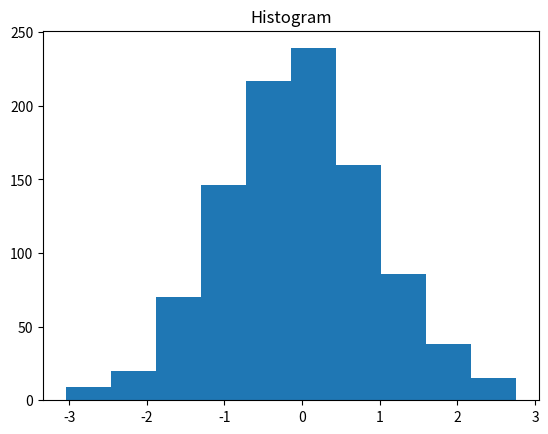

Generate this figure with matplotlib:
# Stem Plot

import matplotlib.pyplot as plt
import numpy as np

# numpy.random.seed(n)을 이용하여 임의의 시드를 생성할 수 있습니다. 시드 값에 따라 난수와 흡사하지만 항상 같은 결과를 반환합니다.
np.random.seed(0)

# random.randn : 가우시안 표준 정규 분포에서 난수 matrix array 생성.
x = np.random.randn(1000)
plt.title("Histogram")

# arrays : 데이터를 넣고자하는 x축.
# bins : 해당 막대의 영역을 얼마나 채우는지 표시.

arrays, bins, patches = plt.hist(x, bins=10)
plt.show()